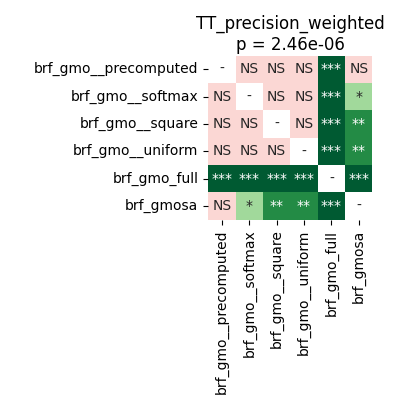

The table this chart was drawn from, first rows:
	brf_gmo__precomputed	brf_gmo__softmax	brf_gmo__square	brf_gmo__uniform	brf_gmo_full	brf_gmosa
brf_gmo__precomputed	1.0	0.9799	0.7024	0.7294	0.0004578	0.1944
brf_gmo__softmax	0.9799	1.0	0.5506	0.8795	0.0001526	0.02907
brf_gmo__square	0.7024	0.5506	1.0	0.4468	0.0002289	0.007193
brf_gmo__uniform	0.7294	0.8795	0.4468	1.0	0.0001526	0.006714
brf_gmo_full	0.0004578	0.0001526	0.0002289	0.0001526	1.0	0.0001526
brf_gmosa	0.1944	0.02907	0.007193	0.006714	0.0001526	1.0
